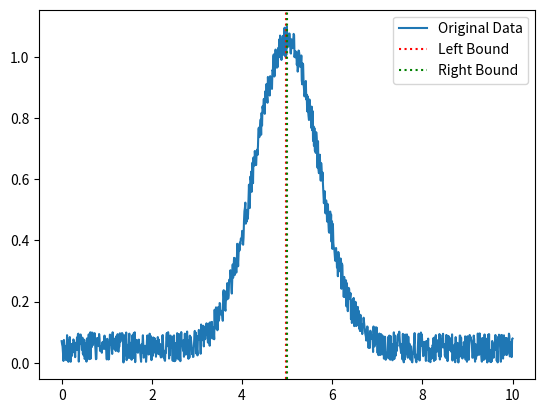

Source code (Python):
import numpy as np
from scipy.signal import find_peaks
import matplotlib.pyplot as plt


def find_derivative_bounds(x, y, cutoff: float = 0.1, filter =None):
    # Find the peak
    peaks, _ = find_peaks(y)

    peak_index = peaks[np.argmax(y[peaks])]

    # Calculate the first derivative
    dy = np.gradient(y, x)

    # Find left bound
    max_ = 0
    left_index =None
    for i in range(peak_index):
        dy_ = dy[peak_index-i]
        if dy_ > max_:
            max_ = dy_
        else:
            if max_*cutoff > dy_:
                left_index = peak_index-i
                break

    if left_index is None:
        left_bound = x[0]
    else:
        left_bound = x[left_index]

    # Find right bound
    min_ = 0
    right_index = None
    for i in range(len(dy) - peak_index):
        dy_ = dy[peak_index+i+1]
        if dy_ < min_:
            min_ = dy_
        else:
            if min_*cutoff < dy_:
                right_index = peak_index+i
                break

    if right_index is None:
        right_bound = x[-1]
    else:
        right_bound = x[right_index]

    return left_bound, right_bound


def run_local():
    # Example data
    x = np.linspace(0, 10, 1000)
    y = np.exp(-(x - 5)**2) + 0.1 * np.random.random(x.size)

    # Find bounds using the derivative method
    left_bound, right_bound = find_derivative_bounds(x, y)
    print(f"Bounds of integration (derivative method): [{left_bound}, {right_bound}]")
    # Plot the original data and the fitted Gaussian
    plt.plot(x, y, label='Original Data')
    plt.axvline(x=left_bound, color='r', linestyle=':', label='Left Bound')
    plt.axvline(x=right_bound, color='g', linestyle=':', label='Right Bound')
    plt.legend()
    plt.show()


if __name__ == "__main__":
    run_local()
